4-way image classification set "gantt_chart_images" from GitHub (mslovett21/gantt_charts_final); label vocabulary: CPU, HDD, loss, normal.

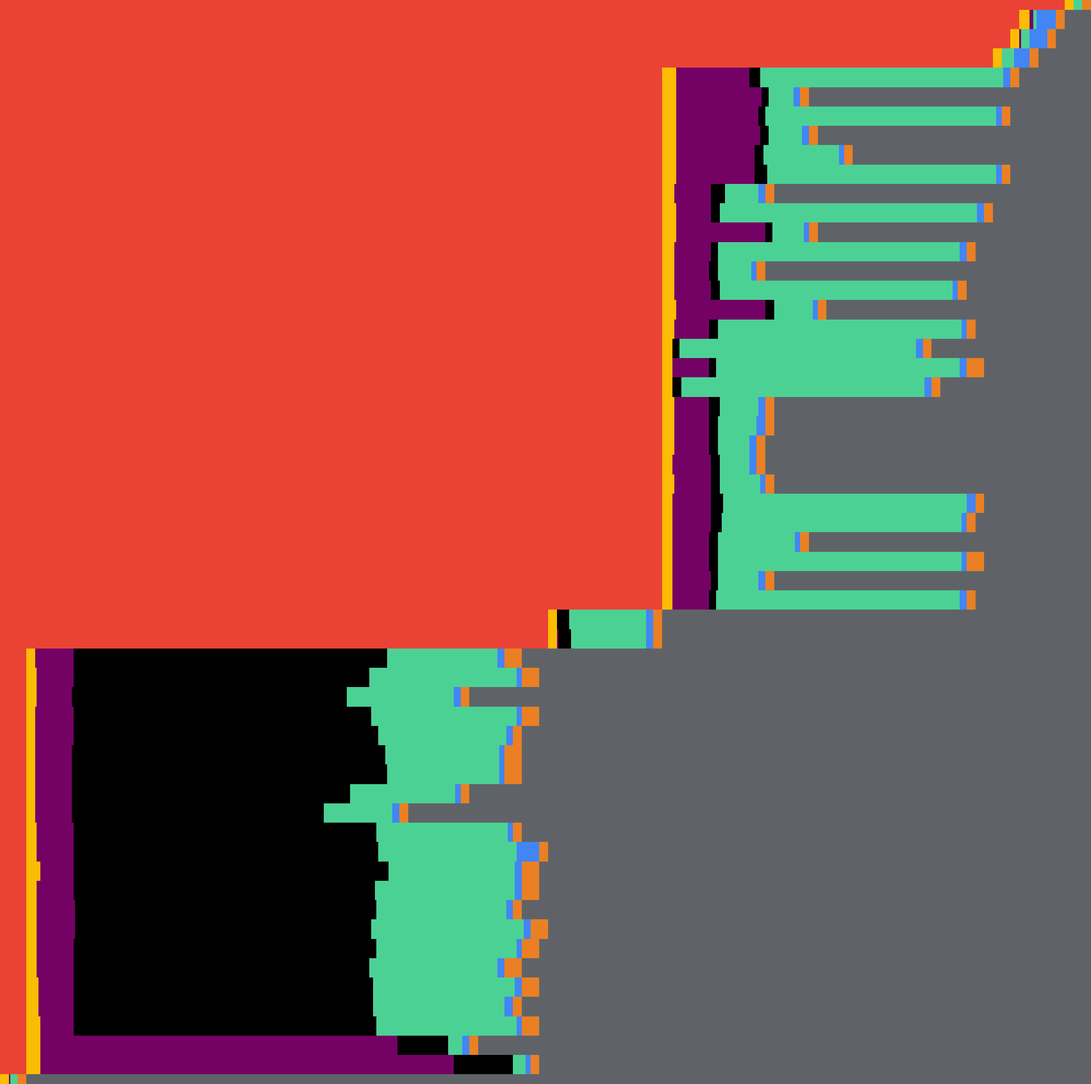
Label: normal

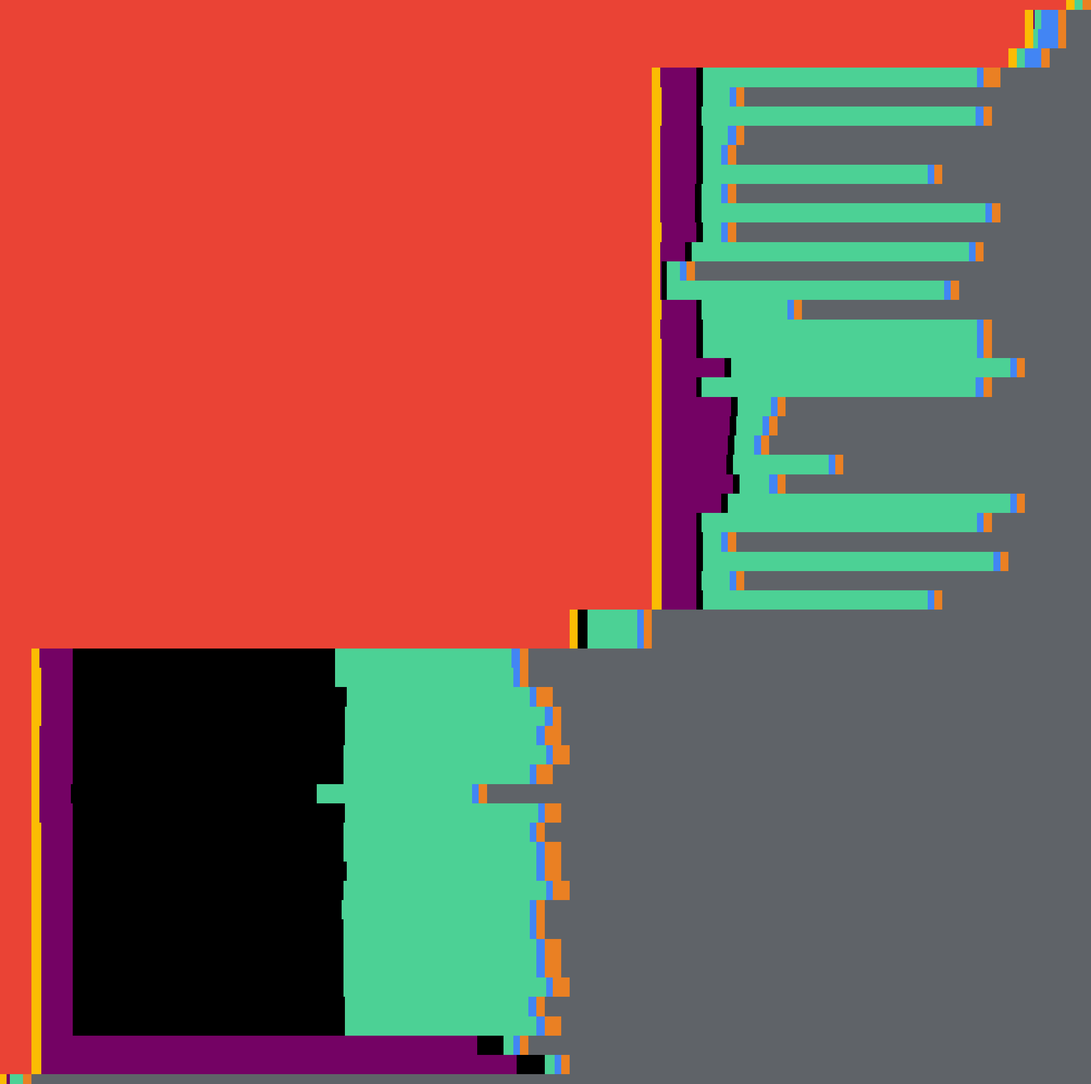
Label: CPU

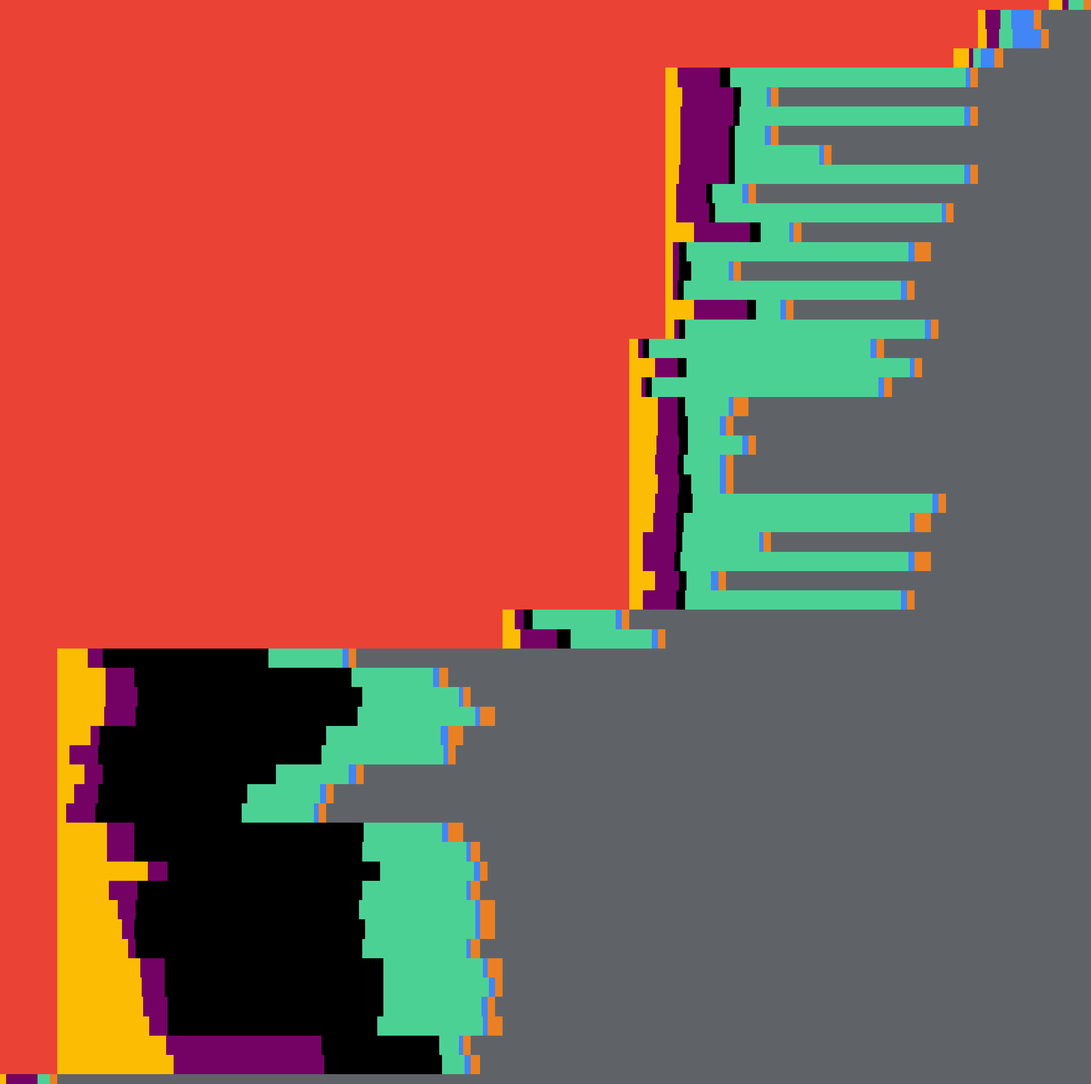
Label: HDD

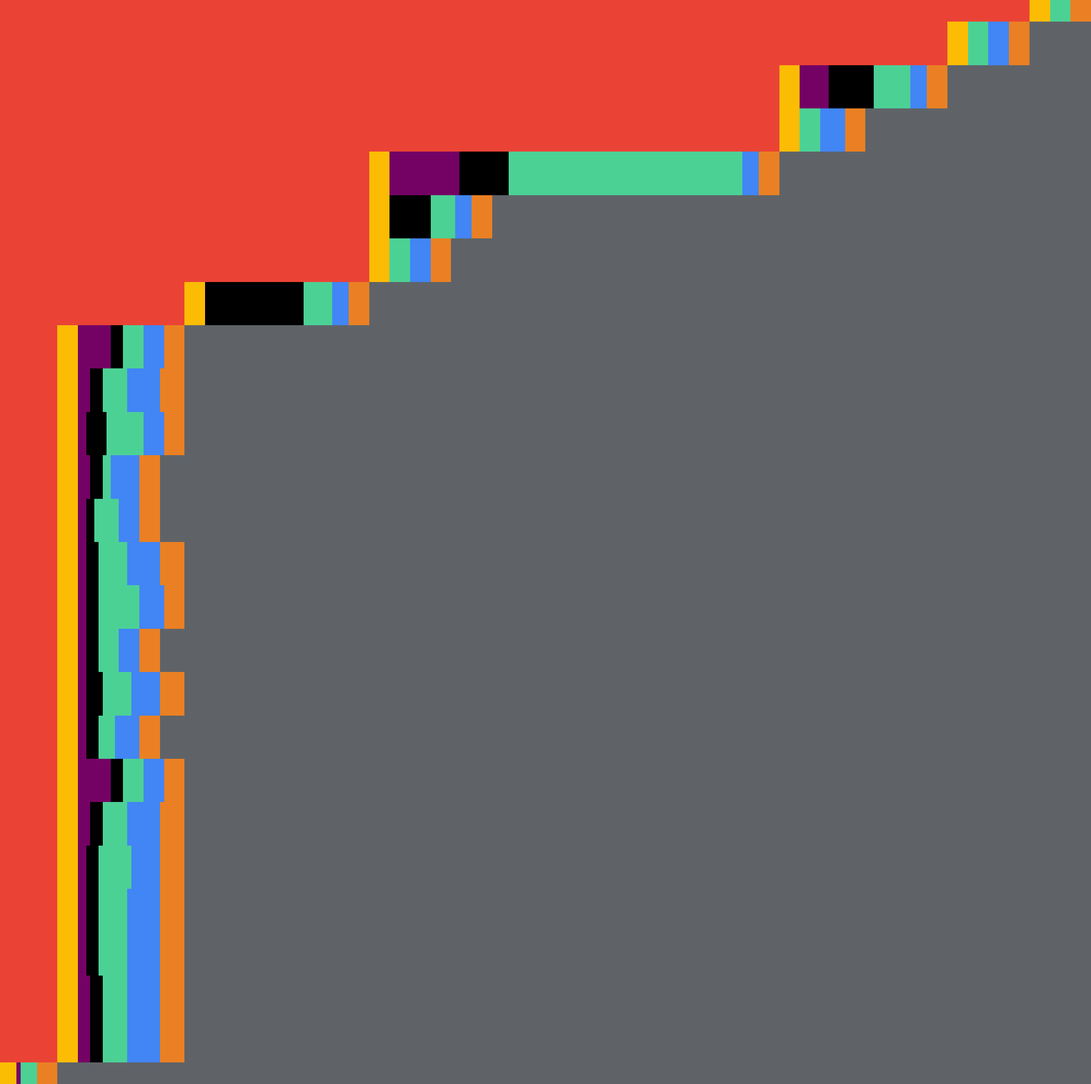
Label: HDD

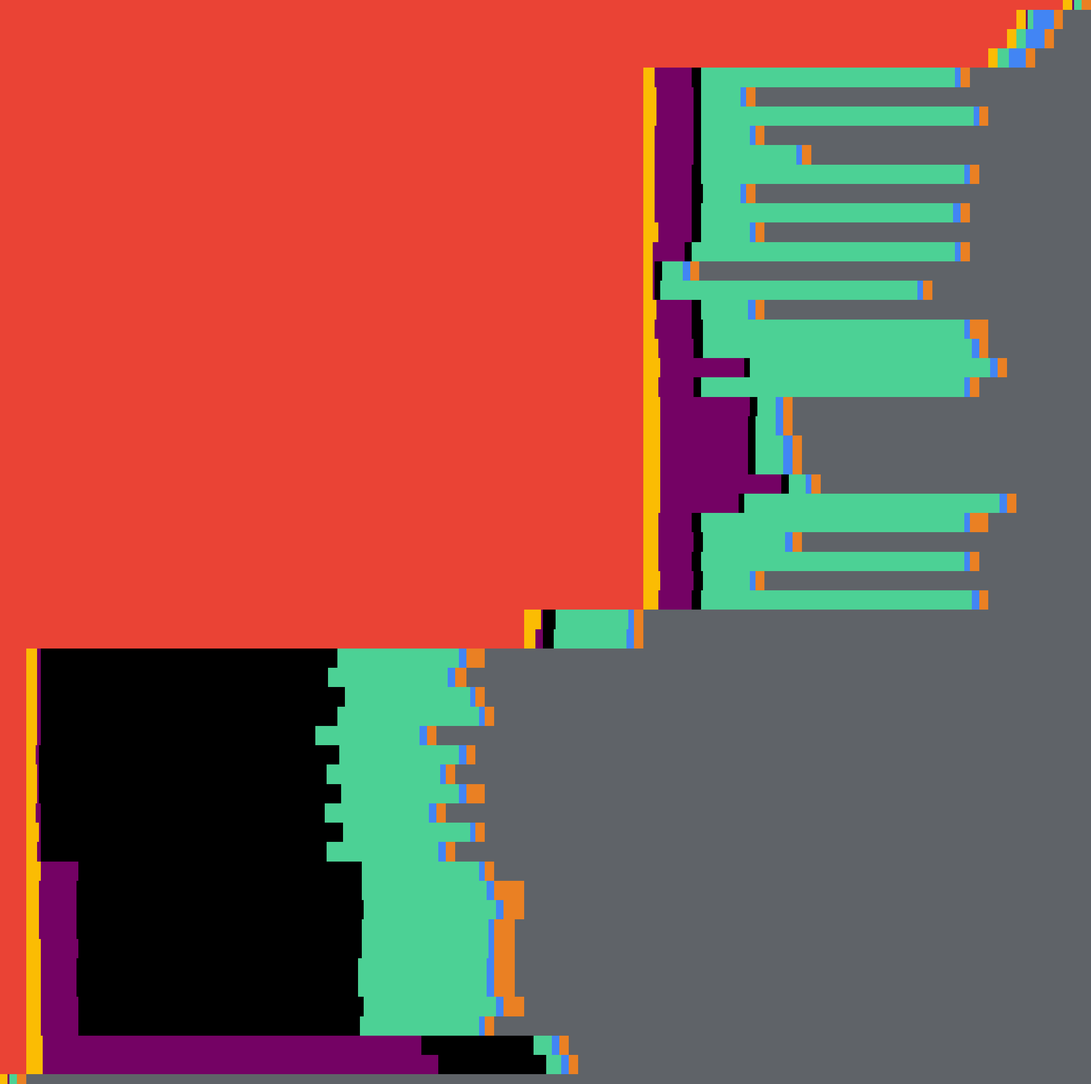
Label: loss

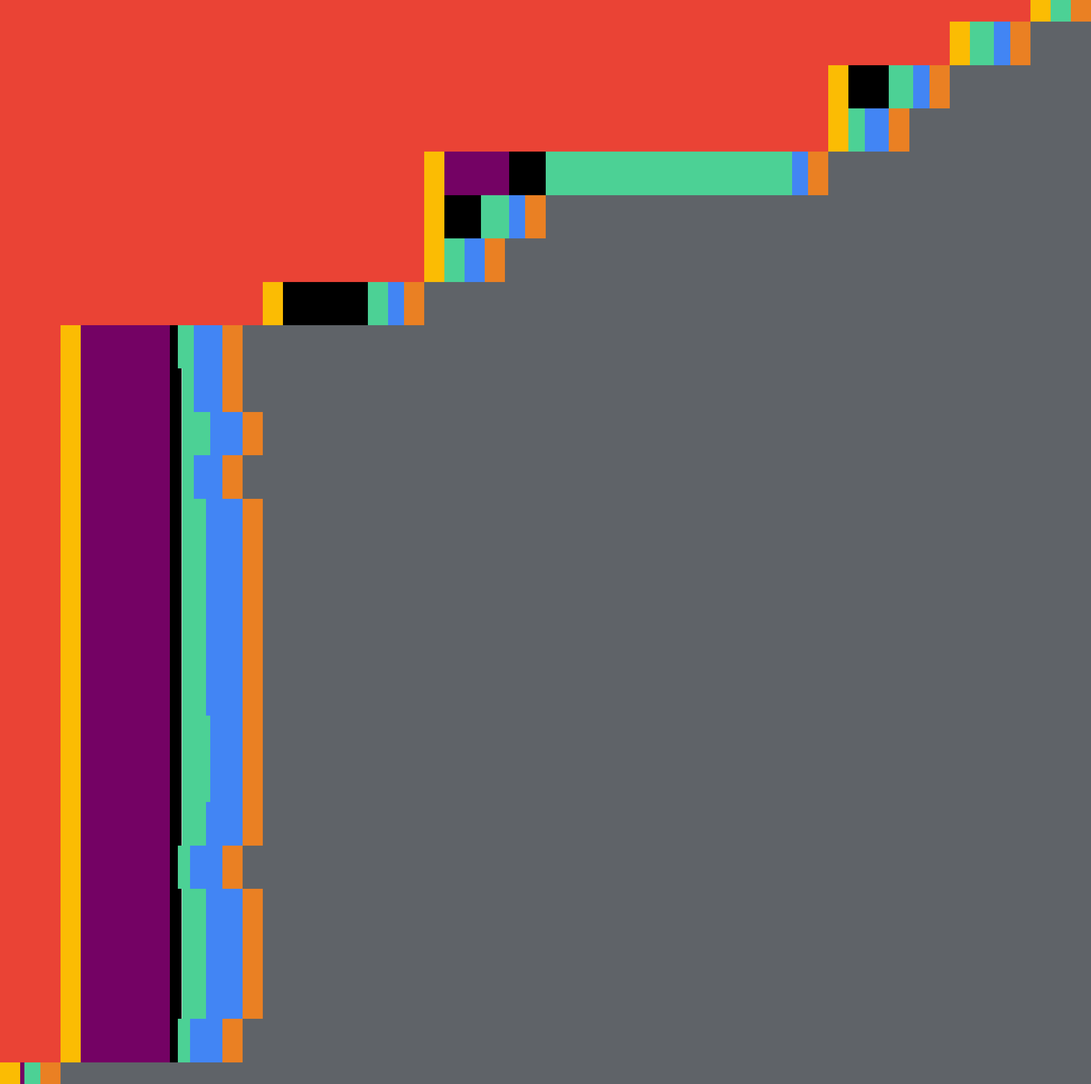
Label: normal
